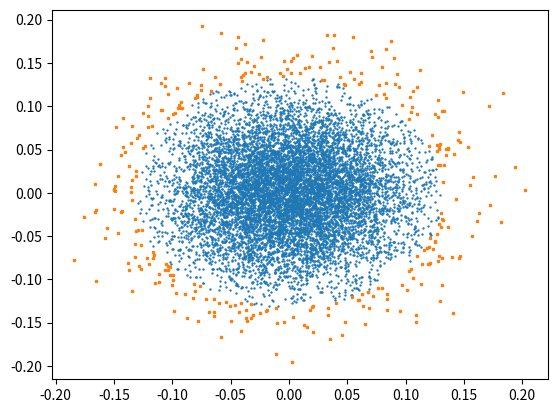

Python code for this plot:
# -*- coding: utf-8 -*-
"""
Created on Wed Apr 25 13:56:02 2018

@author: user
"""

import numpy as np
import matplotlib.pyplot as plt



def normal(power, mean, std, val):
    a = 1/(np.sqrt(2*np.pi)*(std))
    diff = np.abs(np.power(val-mean, power))
    b = np.exp(-(diff)/(2*std*std))
    return a*b


mu, sigma = 0, 0.05 # mean and standard deviation
sample_size = 10000
X = np.array((np.random.normal(mu, sigma, sample_size), np.random.normal(mu, sigma, sample_size))).T

'''
sample_size = 1000
mu, sigma = 0, 0.1
X_noise = np.array((np.random.normal(mu, sigma, sample_size), np.random.normal(mu, sigma, sample_size))).T
X = np.vstack( (X, X_noise))
'''

print(X.shape)

x_mean = np.mean(X, axis=0)
x_sigma = np.std(X, axis=0)
x_pdf = np.zeros(sample_size)
plt.scatter(X[:,0],X[:,1],s=0.5)


for i in range(sample_size):
    p = normal(2,x_mean[0],x_sigma[0],X[i,0])
    p = p*normal(2,x_mean[1],x_sigma[1],X[i,1])
    x_pdf[i] = p

idx = np.where(x_pdf<2)[0]
plt.scatter(X[idx,0],X[idx,1],marker='x',s=3)
plt.show()
